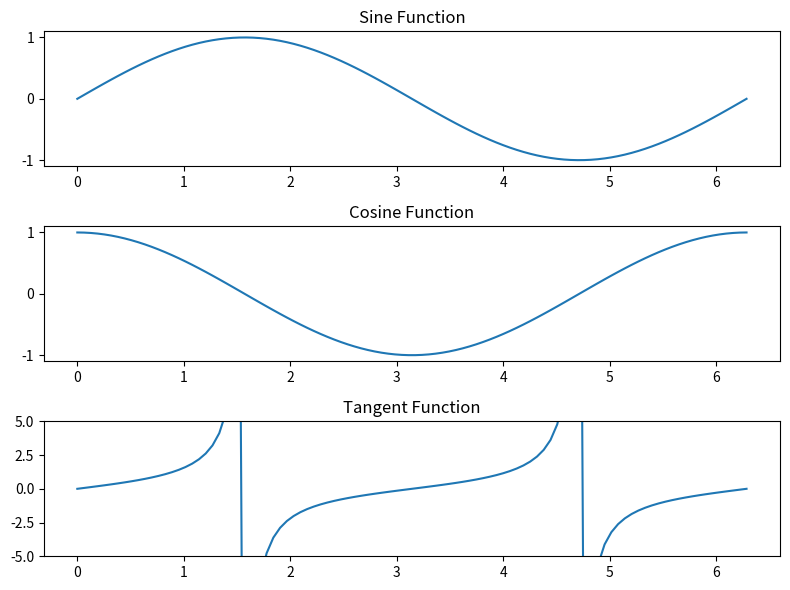

Write Python code to recreate this figure.
import matplotlib.pyplot as plt
import numpy as np
  
# a = [
#     [1, 2, 3],
#     [4, 5, 6],
#     [7, 8, 9]]

# b = [1,2,3]

# c = [[1, 2, 3],
#      [4, 5, 6],
#      [7, 8, 9]]

# for i in range(3):
#     for j in range(3):
#         c[i][j] = (a[i][j]*b[i])
#         # c[i][j] = a[j][i]
# for row in c:
#     print(str(row))
# print('\nMatrix sum\n')

# for i in range(3):
#     row_sum = 0
#     for j in range(3):
#         row_sum += c[i][j]
#     b[i] = round(row_sum,3)
# print(b)



# Create some sample data
x = np.linspace(0, 2 * np.pi, 100)
y1 = np.sin(x)
y2 = np.cos(x)
y3 = np.tan(x)

# Create subplots with 1 row and 3 columns
plt.figure(figsize=(8, 6))  # Adjust the figure size as needed
plt.subplot(311)  # 1st subplot (1 row, 3 columns, 1st position)
plt.plot(x, y1)
plt.title('Sine Function')

plt.subplot(312)  # 2nd subplot (1 row, 3 columns, 2nd position)
plt.plot(x, y2)
plt.title('Cosine Function')

plt.subplot(313)  # 3rd subplot (1 row, 3 columns, 3rd position)
plt.plot(x, y3)
plt.ylim(-5, 5)  # Set y-axis limits for the third subplot
plt.title('Tangent Function')

plt.tight_layout()  # Adjust subplot spacing for a cleaner layout
plt.show()
# print(np.around(prev_state,3))